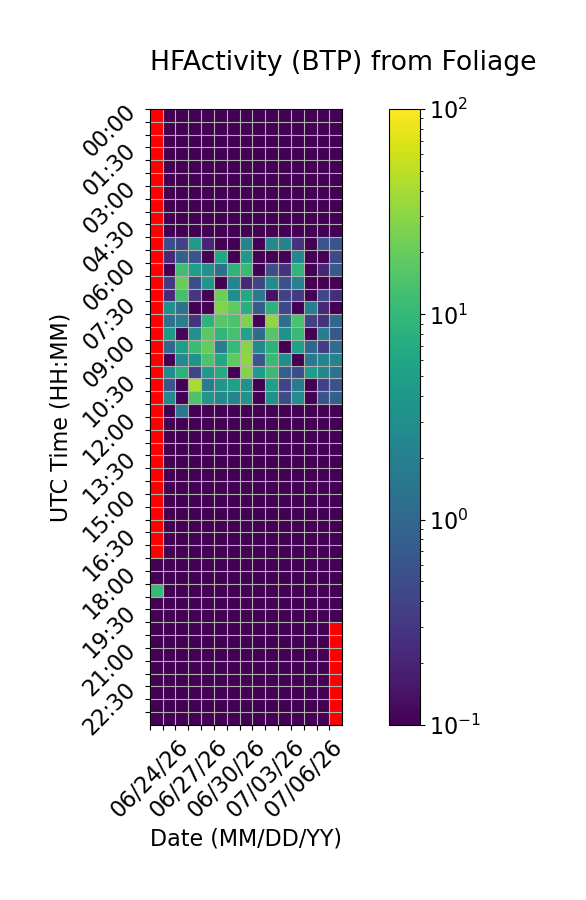

The data file committed next to this chart (first rows):
Time (UTC), 06/24/26, 06/25/26, 06/26/26, 06/27/26, 06/28/26, 06/29/26, 06/30/26, 07/01/26, 07/02/26, 07/03/26, 07/04/26, 07/05/26, 07/06/26, 07/07/26, 07/08/26
00:00, , 0.0, 0.0, 0.0, 0.0, 0.0, 0.0, 0.0, 0.0, 0.0, 0.0, 0.0, 0.0, 0.0, 0.0
00:30, , 0.0, 0.0, 0.0, 0.0, 0.0, 0.0, 0.0, 0.0, 0.0, 0.0, 0.0, 0.0, 0.0, 0.0
01:00, , 0.0, 0.0, 0.0, 0.0, 0.0, 0.0, 0.0, 0.0, 0.0, 0.0, 0.0, 0.0, 0.0, 0.0
01:30, , 0.0, 0.0, 0.0, 0.0, 0.0, 0.0, 0.0, 0.0, 0.0, 0.0, 0.0, 0.0, 0.0, 0.0
02:00, , 0.0, 0.0, 0.0, 0.0, 0.0, 0.0, 0.0, 0.0, 0.0, 0.0, 0.0, 0.0, 0.0, 0.0
02:30, , 0.0, 0.0, 0.0, 0.0, 0.0, 0.0, 0.0, 0.0, 0.0, 0.0, 0.0, 0.0, 0.0, 0.0
03:00, , 0.0, 0.0, 0.0, 0.0, 0.0, 0.0, 0.0, 0.0, 0.0, 0.0, 0.0, 0.0, 0.0, 0.0
03:30, , 0.0, 0.0, 0.0, 0.0, 0.0, 0.0, 0.0, 0.0, 0.0, 0.0, 0.0, 0.0, 0.0, 0.0
04:00, , 0.0, 0.0, 0.0, 0.0, 0.0, 0.0, 0.0, 0.0, 0.0, 0.0, 0.0, 0.0, 0.0, 0.0
04:30, , 0.0, 0.0, 0.0, 0.0, 0.0, 0.0, 0.0, 0.0, 0.0, 0.01533, 0.0, 0.0, 0.0, 0.0
05:00, , 0.5078, 0.3953, 4.234, 0.2054, 0.0, 0.0, 2.28, 0.0, 2.702, 2.22, 0.2709, 0.0, 0.6036, 0.6401
05:30, , 0.2163, 0.8541, 0.6152, 0.0, 6.044, 0.0, 4.017, 0.0, 0.0, 0.1071, 2.489, 0.0, 0.0, 0.4634
06:00, , 0.0, 12.12, 4.795, 3.252, 1.271, 8.99, 10.61, 0.0, 0.512, 0.2663, 9.276, 0.0, 0.2076, 0.7134
06:30, , 0.3181, 20.28, 0.5162, 3.937, 0.0, 2.377, 0.2168, 0.4091, 2.87, 0.5405, 2.166, 0.0, 0.0, 0.0
07:00, , 0.231, 12.96, 0.2999, 0.0, 21.56, 3.037, 6.555, 1.739, 0.1404, 0.3878, 0.313, 0.0, 0.4335, 0.2472
07:30, , 3.207, 1.354, 0.0, 0.0, 27.25, 18.68, 7.629, 0.7617, 8.661, 0.4505, 0.08631, 1.976, 0.2134, 0.0
08:00, , 1.307, 1.931, 0.2785, 8.666, 16.56, 14.22, 26.38, 0.0, 31.8, 1.243, 13.66, 0.389, 0.2782, 0.9697
08:30, , 4.365, 0.1132, 3.336, 17.71, 9.424, 13.54, 5.597, 1.162, 16.18, 3.487, 10.46, 0.0, 1.858, 0.6544
09:00, , 0.9831, 4.658, 11.27, 19.29, 1.942, 10.37, 28.42, 2.649, 8.598, 0.0, 5.152, 0.9816, 0.3461, 1.183
09:30, , 0.0, 2.741, 3.299, 14.31, 6.2, 18.02, 31.68, 0.625, 10.85, 3.084, 0.0, 1.649, 2.364, 2.222
10:00, , 2.874, 8.305, 0.3882, 4.079, 6.946, 0.0, 27.73, 4.488, 11.12, 0.7871, 0.52, 4.696, 2.455, 1.327
10:30, , 0.6371, 0.0, 41.94, 1.752, 3.651, 5.193, 3.342, 0.04273, 4.966, 0.4027, 1.657, 0.0, 0.3886, 0.5588
11:00, , 2.422, 0.0, 14.42, 3.707, 2.634, 2.221, 3.423, 0.0, 3.406, 0.4806, 2.963, 0.0, 0.5958, 0.8081
11:30, , 0.0, 1.539, 0.0, 0.0, 0.0, 0.0, 0.0, 0.0, 0.0, 0.0, 0.0, 0.0, 0.0, 0.0
12:00, , 0.0, 0.0, 0.0, 0.0, 0.0, 0.0, 0.0, 0.0, 0.0, 0.0, 0.0, 0.0, 0.0, 0.0
12:30, , 0.0, 0.0, 0.0, 0.0, 0.0, 0.0, 0.0, 0.0, 0.0, 0.0, 0.0, 0.0, 0.0, 0.0
13:00, , 0.0, 0.0, 0.0, 0.0, 0.0, 0.0, 0.0, 0.0, 0.0, 0.0, 0.0, 0.0, 0.0, 0.0
13:30, , 0.0, 0.0, 0.0, 0.0, 0.0, 0.0, 0.0, 0.0, 0.0, 0.0, 0.0, 0.0, 0.0, 0.0
14:00, , 0.0, 0.0, 0.0, 0.0, 0.0, 0.0, 0.0, 0.0, 0.0, 0.0, 0.0, 0.0, 0.0, 0.0
14:30, , 0.0, 0.0, 0.0, 0.0, 0.0, 0.0, 0.0, 0.0, 0.0, 0.0, 0.0, 0.0, 0.0, 0.0
15:00, , 0.0, 0.0, 0.0, 0.0, 0.0, 0.0, 0.0, 0.0, 0.0, 0.0, 0.0, 0.0, 0.0, 0.0
15:30, , 0.0, 0.0, 0.0, 0.0, 0.0, 0.0, 0.0, 0.0, 0.0, 0.0, 0.0, 0.0, 0.0, 0.0
16:00, , 0.0, 0.0, 0.0, 0.0, 0.0, 0.0, 0.0, 0.0, 0.0, 0.0, 0.0, 0.0, 0.0, 0.0
16:30, , 0.0, 0.0, 0.0, 0.0, 0.0, 0.0, 0.0, 0.0, 0.0, 0.0, 0.0, 0.0, 0.0, 0.0
17:00, , 0.0, 0.0, 0.0, 0.0, 0.0, 0.0, 0.0, 0.0, 0.0, 0.0, 0.0, 0.0, 0.0, 0.0
17:30, 0.0, 0.0, 0.0, 0.0, 0.0, 0.0, 0.0, 0.0, 0.0, 0.0, 0.0, 0.0, 0.0, 0.0, 0.0
18:00, 0.0, 0.0, 0.0, 0.0, 0.0, 0.0, 0.0, 0.0, 0.0, 0.0, 0.0, 0.0, 0.0, 0.0, 0.0
18:30, 10.86, 0.0, 0.0, 0.0, 0.0, 0.0, 0.0, 0.0, 0.0, 0.0, 0.0, 0.0, 0.0, 0.0, 0.0
19:00, 0.0, 0.0, 0.0, 0.0, 0.0, 0.0, 0.0, 0.0, 0.0, 0.0, 0.0, 0.0, 0.0, 0.0, 0.0
19:30, 0.0, 0.0, 0.0, 0.0, 0.0, 0.0, 0.0, 0.0, 0.0, 0.0, 0.0, 0.0, 0.0, 0.0, 0.0
20:00, 0.0, 0.0, 0.0, 0.0, 0.0, 0.0, 0.0, 0.0, 0.0, 0.0, 0.0, 0.0, 0.0, 0.0, 
20:30, 0.0, 0.0, 0.0, 0.0, 0.0, 0.0, 0.0, 0.0, 0.0, 0.0, 0.0, 0.0, 0.0, 0.0, 
21:00, 0.0, 0.0, 0.0, 0.0, 0.0, 0.0, 0.0, 0.0, 0.0, 0.0, 0.0, 0.0, 0.0, 0.0, 
21:30, 0.0, 0.0, 0.0, 0.0, 0.0, 0.0, 0.0, 0.0, 0.0, 0.0, 0.0, 0.0, 0.0, 0.0, 
22:00, 0.0, 0.0, 0.0, 0.0, 0.0, 0.0, 0.0, 0.0, 0.0, 0.0, 0.0, 0.0, 0.0, 0.0, 
22:30, 0.0, 0.0, 0.0, 0.0, 0.0, 0.0, 0.0, 0.0, 0.0, 0.0, 0.0, 0.0, 0.0, 0.0, 
23:00, 0.0, 0.0, 0.0, 0.0, 0.0, 0.0, 0.0, 0.0, 0.0, 0.0, 0.0, 0.0, 0.0, 0.0, 
23:30, 0.0, 0.0, 0.0, 0.0, 0.0, 0.0, 0.0, 0.0, 0.0, 0.0, 0.0, 0.0, 0.0, 0.0, 
